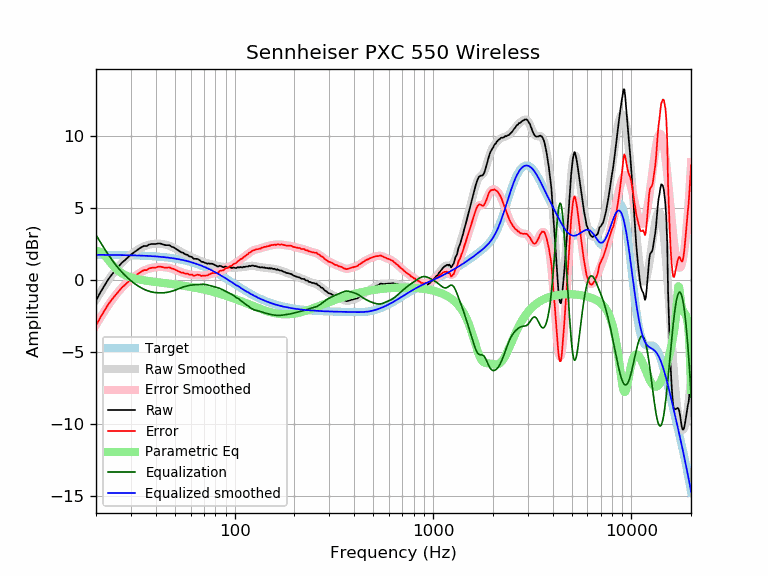

The data file committed next to this chart (first rows):
frequency, raw, error, smoothed, error_smoothed, equalization, parametric_eq, equalized_raw, equalized_smoothed, target
20, -1.44, -3.18, -1.38, -3.13, 3.13, 2.02, 1.69, 1.74, 1.74
21, -0.89, -2.63, -0.90, -2.64, 2.64, 1.97, 1.76, 1.74, 1.74
22, -0.43, -2.17, -0.45, -2.20, 2.20, 1.75, 1.77, 1.74, 1.74
23, 0.01, -1.72, -0.05, -1.79, 1.79, 1.42, 1.80, 1.74, 1.74
24, 0.36, -1.37, 0.32, -1.42, 1.42, 1.10, 1.78, 1.74, 1.74
25, 0.65, -1.08, 0.65, -1.09, 1.09, 0.82, 1.74, 1.73, 1.73
26, 0.92, -0.80, 0.93, -0.80, 0.80, 0.62, 1.72, 1.73, 1.73
27, 1.19, -0.53, 1.18, -0.54, 0.54, 0.46, 1.74, 1.73, 1.73
28, 1.37, -0.35, 1.40, -0.32, 0.32, 0.34, 1.69, 1.72, 1.72
29, 1.57, -0.14, 1.60, -0.12, 0.12, 0.25, 1.70, 1.72, 1.72
30, 1.75, 0.04, 1.77, 0.05, -0.05, 0.18, 1.70, 1.71, 1.71
31, 1.90, 0.20, 1.92, 0.21, -0.21, 0.12, 1.70, 1.71, 1.71
32, 2.03, 0.33, 2.05, 0.35, -0.35, 0.07, 1.69, 1.70, 1.70
33, 2.17, 0.48, 2.16, 0.47, -0.47, 0.03, 1.71, 1.70, 1.70
34, 2.28, 0.60, 2.26, 0.57, -0.57, 0.00, 1.72, 1.69, 1.69
35, 2.36, 0.68, 2.34, 0.66, -0.66, -0.03, 1.71, 1.68, 1.68
36, 2.35, 0.68, 2.40, 0.73, -0.73, -0.06, 1.63, 1.67, 1.67
37, 2.45, 0.79, 2.45, 0.78, -0.78, -0.08, 1.67, 1.66, 1.66
38, 2.49, 0.84, 2.48, 0.83, -0.83, -0.10, 1.67, 1.65, 1.65
39, 2.49, 0.85, 2.51, 0.86, -0.86, -0.12, 1.63, 1.64, 1.64
40, 2.49, 0.86, 2.52, 0.88, -0.88, -0.14, 1.61, 1.63, 1.63
41, 2.53, 0.91, 2.52, 0.90, -0.90, -0.16, 1.64, 1.62, 1.62
42, 2.53, 0.92, 2.51, 0.90, -0.90, -0.18, 1.63, 1.61, 1.61
43, 2.49, 0.90, 2.50, 0.90, -0.90, -0.20, 1.60, 1.60, 1.60
44, 2.44, 0.86, 2.47, 0.89, -0.89, -0.22, 1.55, 1.58, 1.58
45, 2.41, 0.85, 2.45, 0.88, -0.88, -0.23, 1.54, 1.57, 1.57
46, 2.41, 0.86, 2.41, 0.86, -0.86, -0.25, 1.56, 1.55, 1.55
47, 2.40, 0.87, 2.37, 0.83, -0.83, -0.27, 1.58, 1.54, 1.54
48, 2.31, 0.79, 2.31, 0.79, -0.79, -0.28, 1.52, 1.52, 1.52
49, 2.27, 0.77, 2.26, 0.75, -0.75, -0.30, 1.52, 1.50, 1.50
50, 2.20, 0.72, 2.19, 0.71, -0.71, -0.32, 1.49, 1.48, 1.48
51, 2.12, 0.66, 2.13, 0.67, -0.67, -0.33, 1.46, 1.46, 1.46
52, 2.04, 0.60, 2.06, 0.62, -0.62, -0.35, 1.43, 1.44, 1.44
53, 1.97, 0.55, 2.00, 0.57, -0.57, -0.37, 1.40, 1.42, 1.42
54, 1.90, 0.51, 1.93, 0.53, -0.53, -0.38, 1.37, 1.40, 1.40
55, 1.89, 0.52, 1.87, 0.49, -0.49, -0.40, 1.40, 1.38, 1.38
56, 1.79, 0.44, 1.81, 0.46, -0.46, -0.42, 1.33, 1.35, 1.35
57, 1.76, 0.44, 1.76, 0.43, -0.43, -0.43, 1.33, 1.33, 1.33
58, 1.73, 0.44, 1.70, 0.41, -0.41, -0.45, 1.33, 1.30, 1.30
59, 1.62, 0.35, 1.66, 0.38, -0.38, -0.47, 1.24, 1.27, 1.27
60, 1.62, 0.38, 1.61, 0.37, -0.37, -0.49, 1.26, 1.24, 1.24
61, 1.58, 0.37, 1.57, 0.35, -0.35, -0.50, 1.23, 1.22, 1.22
62, 1.47, 0.29, 1.53, 0.34, -0.34, -0.52, 1.13, 1.19, 1.19
63, 1.46, 0.31, 1.49, 0.33, -0.33, -0.54, 1.13, 1.16, 1.16
64, 1.46, 0.34, 1.45, 0.33, -0.33, -0.56, 1.14, 1.12, 1.12
65, 1.45, 0.36, 1.41, 0.32, -0.32, -0.58, 1.13, 1.09, 1.09
66, 1.40, 0.35, 1.37, 0.32, -0.32, -0.59, 1.09, 1.06, 1.06
67, 1.35, 0.33, 1.33, 0.31, -0.31, -0.61, 1.05, 1.02, 1.02
68, 1.25, 0.27, 1.30, 0.31, -0.31, -0.63, 0.95, 0.99, 0.99
69, 1.25, 0.30, 1.26, 0.30, -0.30, -0.65, 0.95, 0.95, 0.95
70, 1.22, 0.31, 1.22, 0.31, -0.31, -0.67, 0.92, 0.92, 0.92
71, 1.18, 0.30, 1.20, 0.31, -0.31, -0.69, 0.87, 0.88, 0.88
72, 1.15, 0.31, 1.17, 0.33, -0.33, -0.71, 0.83, 0.84, 0.84
73, 1.11, 0.31, 1.15, 0.35, -0.35, -0.73, 0.77, 0.81, 0.81
74, 1.15, 0.39, 1.14, 0.37, -0.37, -0.75, 0.79, 0.77, 0.77
75, 1.12, 0.40, 1.12, 0.39, -0.39, -0.77, 0.73, 0.73, 0.73
76, 1.12, 0.43, 1.11, 0.42, -0.42, -0.79, 0.71, 0.69, 0.69
77, 1.12, 0.47, 1.09, 0.44, -0.44, -0.81, 0.69, 0.65, 0.65
78, 1.09, 0.48, 1.07, 0.46, -0.46, -0.83, 0.64, 0.61, 0.61
79, 1.05, 0.48, 1.05, 0.48, -0.48, -0.85, 0.58, 0.57, 0.57
... 553 more rows
